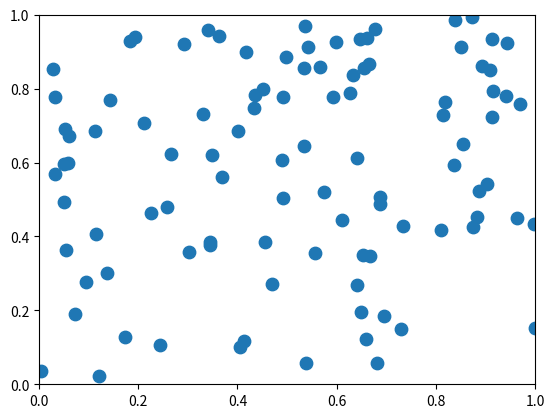

Write the Python code that produced this figure. (Note: this script raises an exception after producing the figure.)
from __future__ import print_function

import numpy as np

from matplotlib.widgets import LassoSelector
from matplotlib.path import Path

try:
    raw_input
except NameError:
    # Python 3
    raw_input = input


class SelectFromCollection(object):
    """Select indices from a matplotlib collection using `LassoSelector`.

    Selected indices are saved in the `ind` attribute. This tool highlights
    selected points by fading them out (i.e., reducing their alpha values).
    If your collection has alpha < 1, this tool will permanently alter them.

    Note that this tool selects collection objects based on their *origins*
    (i.e., `offsets`).

    Parameters
    ----------
    ax : :class:`~matplotlib.axes.Axes`
        Axes to interact with.

    collection : :class:`matplotlib.collections.Collection` subclass
        Collection you want to select from.

    alpha_other : 0 <= float <= 1
        To highlight a selection, this tool sets all selected points to an
        alpha value of 1 and non-selected points to `alpha_other`.
    """

    def __init__(self, ax, collection, alpha_other=0.3):
        self.canvas = ax.figure.canvas
        self.collection = collection
        self.alpha_other = alpha_other

        self.xys = collection.get_offsets()
        self.Npts = len(self.xys)

        # Ensure that we have separate colors for each object
        self.fc = collection.get_facecolors()
        if len(self.fc) == 0:
            raise ValueError('Collection must have a facecolor')
        elif len(self.fc) == 1:
            self.fc = np.tile(self.fc, self.Npts).reshape(self.Npts, -1)

        self.lasso = LassoSelector(ax, onselect=self.onselect)
        self.ind = []

    def onselect(self, verts):
        path = Path(verts)
        self.ind = np.nonzero([path.contains_point(xy) for xy in self.xys])[0]
        self.fc[:, -1] = self.alpha_other
        self.fc[self.ind, -1] = 1
        self.collection.set_facecolors(self.fc)
        self.canvas.draw_idle()

    def disconnect(self):
        self.lasso.disconnect_events()
        self.fc[:, -1] = 1
        self.collection.set_facecolors(self.fc)
        self.canvas.draw_idle()


if __name__ == '__main__':
    import matplotlib.pyplot as plt

    plt.ion()
    data = np.random.rand(100, 2)

    subplot_kw = dict(xlim=(0, 1), ylim=(0, 1), autoscale_on=False)
    fig, ax = plt.subplots(subplot_kw=subplot_kw)

    pts = ax.scatter(data[:, 0], data[:, 1], s=80)
    selector = SelectFromCollection(ax, pts)

    plt.draw()

    raw_input('Press any key to accept selected points')
    print("Selected points:")
    print(selector.xys[selector.ind])
    print(type(selector.xys[selector.ind]))
    selector.disconnect()

    # Block end of script so you can check that the lasso is disconnected.
    raw_input('Press any key to quit')
